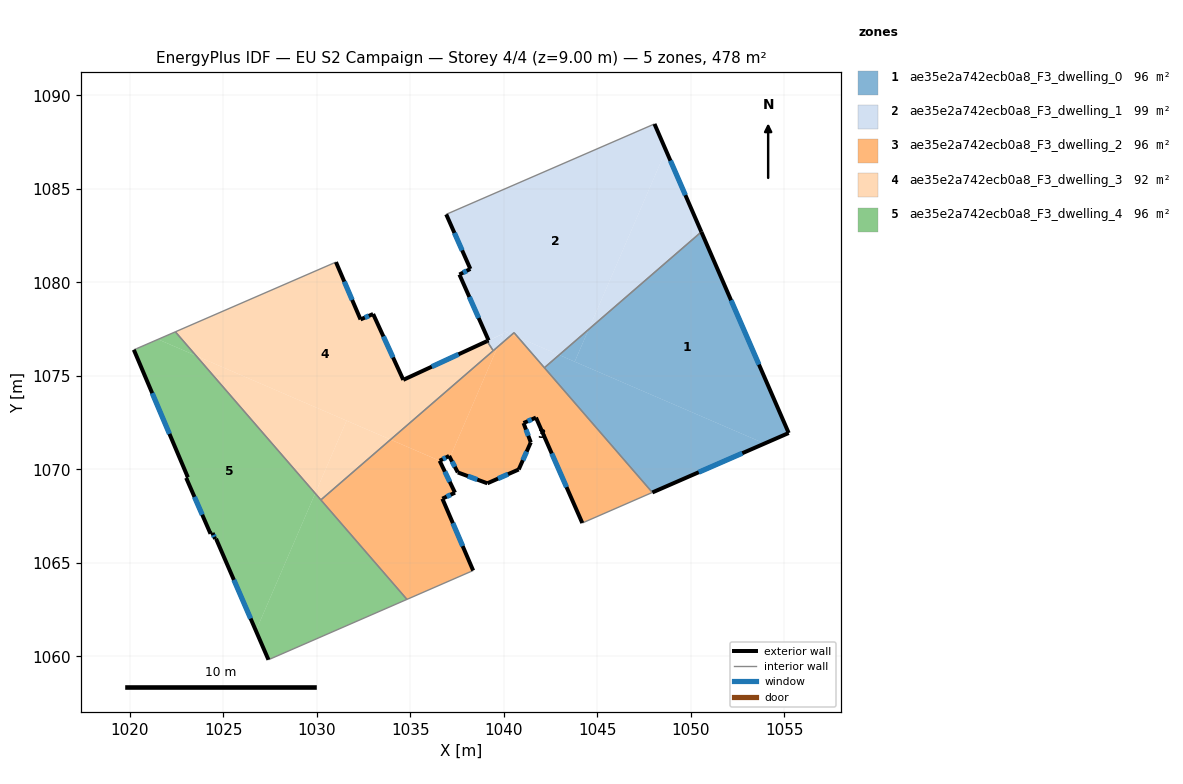
=== STOREY PLAN SPEC (per zone: floor XY polygon, exterior-wall plan segments, windows/doors) ===
zone 1: ae35e2a742ecb0a8_F3_dwelling_0  (95.6 m²)
  floor: (1050.56, 1082.70) (1055.23, 1071.95) (1053.94, 1071.38) (1043.79, 1075.76) (1044.53, 1077.48)
  floor: (1053.94, 1071.38) (1047.94, 1068.77) (1042.17, 1075.44) (1042.96, 1076.12)
  floor: (1044.53, 1077.48) (1043.79, 1075.76) (1042.96, 1076.12)
  exterior wall: (1055.23, 1071.95) – (1050.56, 1082.70)  [11.7 m]
    window: (1053.64, 1075.60) – (1052.15, 1079.04)  [3.6 m²]
  exterior wall: (1047.94, 1068.77) – (1055.23, 1071.95)  [8.0 m]
    window: (1050.42, 1069.85) – (1052.75, 1070.86)  [2.4 m²]
  interior walls: 2
zone 2: ae35e2a742ecb0a8_F3_dwelling_1  (99.1 m²)
  floor: (1048.06, 1088.47) (1048.67, 1087.06) (1044.53, 1077.48) (1042.96, 1076.12) (1040.76, 1077.07) (1040.55, 1077.31) (1040.43, 1077.21) (1040.03, 1077.38) (1039.97, 1077.26) (1039.19, 1076.90) (1037.63, 1080.42) (1038.21, 1080.72) (1036.92, 1083.64)
  floor: (1048.67, 1087.06) (1050.56, 1082.70) (1044.53, 1077.48)
  floor: (1039.97, 1077.25) (1039.67, 1076.55) (1039.43, 1076.35) (1039.10, 1076.85)
  floor: (1042.96, 1076.12) (1042.17, 1075.44) (1040.76, 1077.07)
  floor: (1040.43, 1077.21) (1039.67, 1076.55) (1040.03, 1077.38)
  exterior wall: (1036.92, 1083.64) – (1038.21, 1080.72)  [3.2 m]
    window: (1037.36, 1082.64) – (1037.77, 1081.71)  [1.0 m²]
  exterior wall: (1050.56, 1082.70) – (1048.06, 1088.47)  [6.3 m]
    window: (1049.71, 1084.66) – (1048.91, 1086.51)  [1.9 m²]
  exterior wall: (1039.10, 1076.86) – (1039.19, 1076.90)  [0.1 m]
  exterior wall: (1037.63, 1080.42) – (1039.19, 1076.90)  [3.9 m]
    window: (1038.16, 1079.22) – (1038.66, 1078.09)  [1.2 m²]
  exterior wall: (1038.21, 1080.72) – (1037.63, 1080.42)  [0.7 m]
    window: (1038.01, 1080.62) – (1037.83, 1080.52)  [0.2 m²]
  interior walls: 5
zone 3: ae35e2a742ecb0a8_F3_dwelling_2  (95.6 m²)
  floor: (1040.76, 1077.07) (1047.94, 1068.77) (1044.20, 1067.13) (1041.72, 1072.77) (1041.05, 1072.48) (1041.06, 1072.45) (1041.44, 1071.45) (1040.80, 1070.00) (1039.12, 1069.26) (1037.54, 1069.84) (1037.12, 1070.64) (1039.67, 1076.55) (1040.43, 1077.21)
  floor: (1040.55, 1077.31) (1040.76, 1077.07) (1040.43, 1077.21)
  floor: (1036.57, 1070.46) (1037.39, 1068.76) (1036.71, 1068.43) (1038.36, 1064.59) (1034.82, 1063.05) (1030.22, 1068.37) (1033.94, 1071.59)
  floor: (1039.67, 1076.55) (1037.12, 1070.64) (1037.07, 1070.72) (1036.57, 1070.46) (1033.94, 1071.59)
  exterior wall: (1041.72, 1072.77) – (1044.20, 1067.13)  [6.2 m]
    window: (1042.56, 1070.85) – (1043.35, 1069.05)  [1.9 m²]
  exterior wall: (1041.05, 1072.48) – (1041.72, 1072.77)  [0.7 m]
    window: (1041.28, 1072.58) – (1041.49, 1072.67)  [0.2 m²]
  exterior wall: (1041.44, 1071.45) – (1041.05, 1072.48)  [1.1 m]
    window: (1041.31, 1071.80) – (1041.19, 1072.13)  [0.3 m²]
  exterior wall: (1040.80, 1070.00) – (1041.44, 1071.45)  [1.6 m]
    window: (1041.02, 1070.49) – (1041.22, 1070.95)  [0.5 m²]
  exterior wall: (1039.12, 1069.26) – (1040.80, 1070.00)  [1.8 m]
    window: (1039.69, 1069.51) – (1040.23, 1069.74)  [0.6 m²]
  exterior wall: (1037.54, 1069.84) – (1039.12, 1069.26)  [1.7 m]
    window: (1038.08, 1069.64) – (1038.58, 1069.45)  [0.5 m²]
  exterior wall: (1037.07, 1070.72) – (1037.54, 1069.84)  [1.0 m]
    window: (1037.23, 1070.42) – (1037.38, 1070.14)  [0.3 m²]
  exterior wall: (1036.57, 1070.46) – (1037.07, 1070.72)  [0.6 m]
    window: (1036.74, 1070.55) – (1036.90, 1070.63)  [0.2 m²]
  exterior wall: (1037.39, 1068.76) – (1036.57, 1070.46)  [1.9 m]
    window: (1037.11, 1069.34) – (1036.85, 1069.88)  [0.6 m²]
  exterior wall: (1036.71, 1068.43) – (1037.39, 1068.76)  [0.7 m]
    window: (1036.94, 1068.54) – (1037.16, 1068.65)  [0.2 m²]
  exterior wall: (1038.36, 1064.59) – (1036.71, 1068.43)  [4.2 m]
    window: (1037.80, 1065.90) – (1037.28, 1067.13)  [1.3 m²]
  interior walls: 7
zone 4: ae35e2a742ecb0a8_F3_dwelling_3  (92.0 m²)
  floor: (1039.10, 1076.85) (1039.43, 1076.34) (1033.94, 1071.59) (1023.55, 1076.08) (1022.44, 1077.36) (1031.03, 1081.08) (1032.34, 1078.02) (1033.01, 1078.31) (1034.62, 1074.79)
  floor: (1031.59, 1072.61) (1029.92, 1068.72) (1023.55, 1076.08)
  floor: (1033.94, 1071.59) (1030.22, 1068.37) (1029.92, 1068.72) (1031.59, 1072.61)
  exterior wall: (1033.01, 1078.31) – (1032.34, 1078.02)  [0.7 m]
    window: (1032.78, 1078.21) – (1032.57, 1078.12)  [0.2 m²]
  exterior wall: (1034.62, 1074.79) – (1033.01, 1078.31)  [3.9 m]
    window: (1034.08, 1075.98) – (1033.56, 1077.11)  [1.2 m²]
  exterior wall: (1039.10, 1076.86) – (1034.62, 1074.79)  [4.9 m]
    window: (1037.58, 1076.15) – (1036.15, 1075.49)  [1.5 m²]
  exterior wall: (1032.34, 1078.02) – (1031.03, 1081.08)  [3.3 m]
    window: (1031.89, 1079.06) – (1031.47, 1080.04)  [1.0 m²]
  interior walls: 4
zone 5: ae35e2a742ecb0a8_F3_dwelling_4  (95.6 m²)
  floor: (1029.92, 1068.72) (1034.82, 1063.05) (1027.42, 1059.82) (1026.75, 1061.37)
  floor: (1023.55, 1076.08) (1029.92, 1068.72) (1026.75, 1061.37) (1024.61, 1066.29) (1024.56, 1066.28) (1024.43, 1066.60) (1024.32, 1066.56) (1023.02, 1069.55) (1023.11, 1069.58) (1020.22, 1076.40) (1020.35, 1076.45) (1021.51, 1076.95)
  floor: (1022.44, 1077.36) (1023.55, 1076.08) (1021.51, 1076.95)
  exterior wall: (1024.43, 1066.60) – (1024.56, 1066.28)  [0.3 m]
    window: (1024.47, 1066.49) – (1024.52, 1066.39)  [0.1 m²]
  exterior wall: (1024.32, 1066.56) – (1024.43, 1066.60)  [0.1 m]
  exterior wall: (1023.02, 1069.55) – (1024.32, 1066.56)  [3.3 m]
    window: (1023.46, 1068.53) – (1023.88, 1067.58)  [1.0 m²]
  exterior wall: (1023.11, 1069.58) – (1023.02, 1069.55)  [0.1 m]
  exterior wall: (1020.22, 1076.40) – (1023.11, 1069.58)  [7.4 m]
    window: (1021.20, 1074.08) – (1022.12, 1071.90)  [2.3 m²]
  exterior wall: (1024.61, 1066.29) – (1027.42, 1059.82)  [7.1 m]
    window: (1025.57, 1064.09) – (1026.46, 1062.02)  [2.2 m²]
  exterior wall: (1024.56, 1066.28) – (1024.61, 1066.29)  [0.1 m]
  interior walls: 5

=== DERIVED (storey summary) ===
Building: EU S2 Campaign
Storey: 4 of 4  (floor level z = 9.00 m)
Storey gross floor area: 477.8 m²
Zones on this storey: 5
  - ae35e2a742ecb0a8_F3_dwelling_0: floor 95.6 m²; exterior wall 19.7 m (59.0 m²); 2 window(s) 6.0 m²; WWR 10.2%
  - ae35e2a742ecb0a8_F3_dwelling_1: floor 99.1 m²; exterior wall 14.1 m (42.3 m²); 4 window(s) 4.3 m²; WWR 10.1%
  - ae35e2a742ecb0a8_F3_dwelling_2: floor 95.6 m²; exterior wall 21.5 m (64.4 m²); 11 window(s) 6.6 m²; WWR 10.2%
  - ae35e2a742ecb0a8_F3_dwelling_3: floor 92.0 m²; exterior wall 12.9 m (38.6 m²); 4 window(s) 3.9 m²; WWR 10.2%
  - ae35e2a742ecb0a8_F3_dwelling_4: floor 95.6 m²; exterior wall 18.3 m (55.0 m²); 4 window(s) 5.5 m²; WWR 10.1%
Zone adjacency (shared interzone walls):
  - ae35e2a742ecb0a8_F3_dwelling_0 ↔ ae35e2a742ecb0a8_F3_dwelling_1
  - ae35e2a742ecb0a8_F3_dwelling_0 ↔ ae35e2a742ecb0a8_F3_dwelling_2
  - ae35e2a742ecb0a8_F3_dwelling_1 ↔ ae35e2a742ecb0a8_F3_dwelling_2
  - ae35e2a742ecb0a8_F3_dwelling_1 ↔ ae35e2a742ecb0a8_F3_dwelling_3
  - ae35e2a742ecb0a8_F3_dwelling_2 ↔ ae35e2a742ecb0a8_F3_dwelling_3
  - ae35e2a742ecb0a8_F3_dwelling_2 ↔ ae35e2a742ecb0a8_F3_dwelling_4
  - ae35e2a742ecb0a8_F3_dwelling_3 ↔ ae35e2a742ecb0a8_F3_dwelling_4